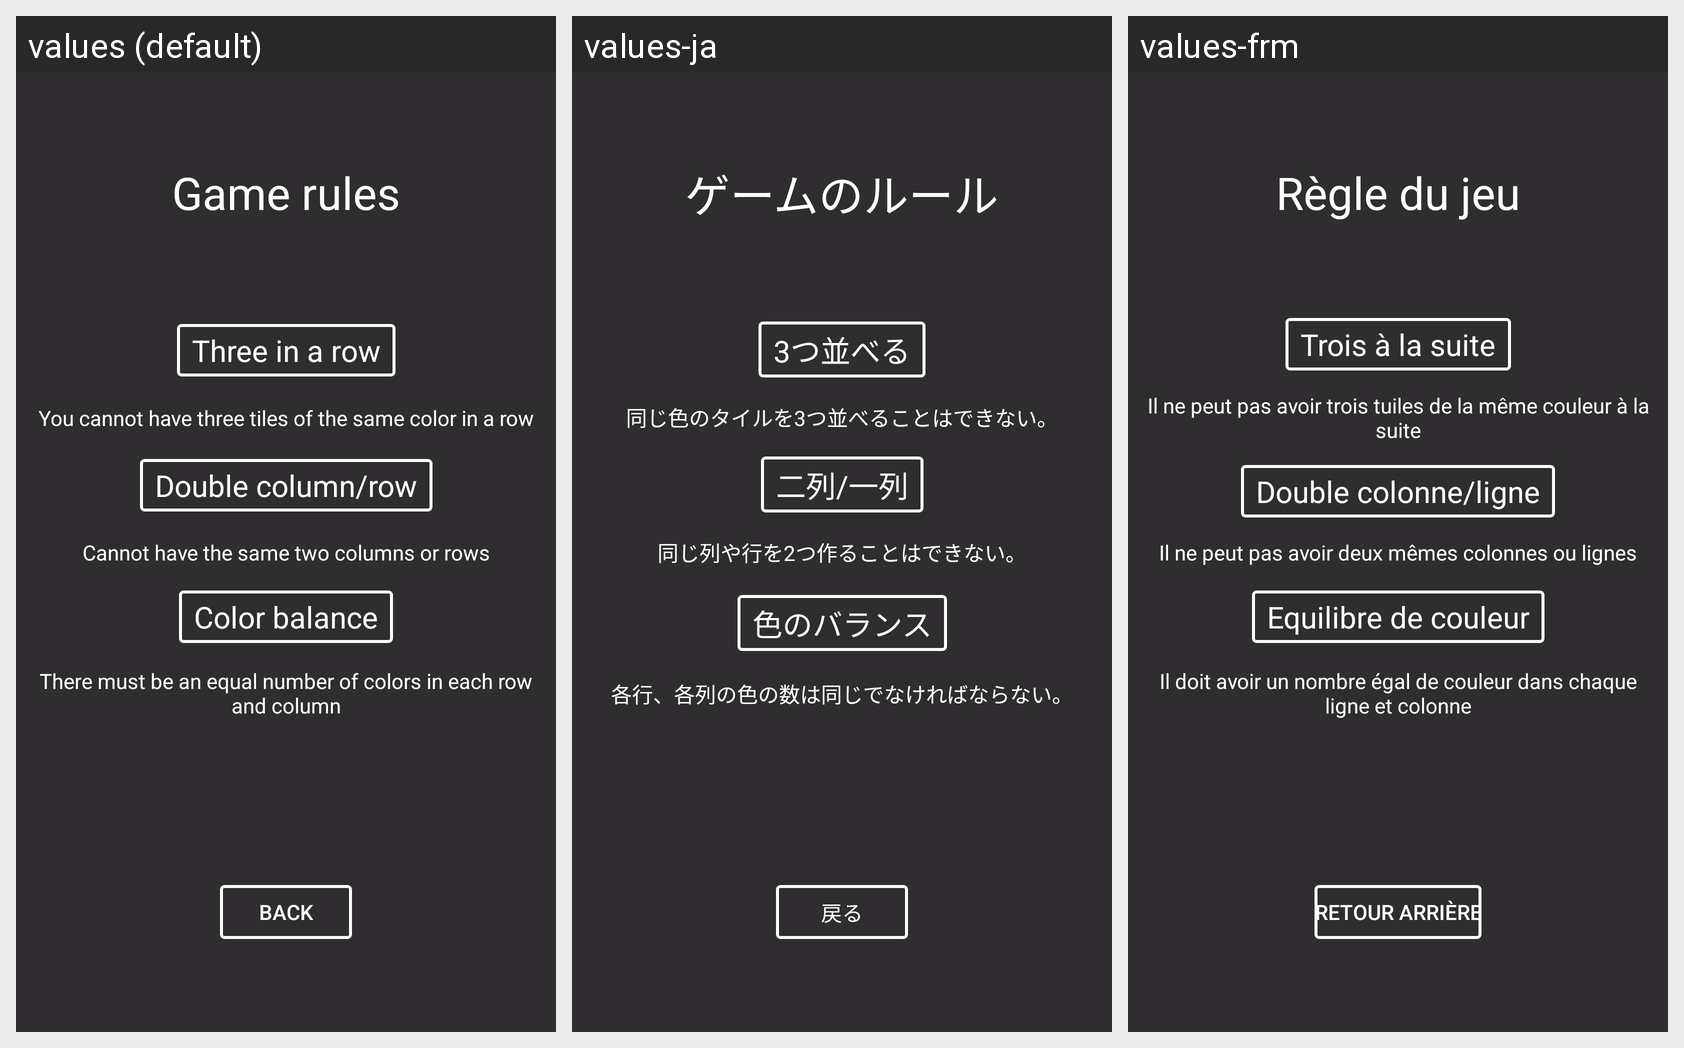

Translations of the strings shown on this Android screen, per locale in the grid:
Android screen res/layout/activity_rules.xml rendered under 3 locales, left to right: values (default), values-ja, values-frm. Device: Nexus 5 (rendered at 1080×1920; each locale shown at half size, 540×960, under a caption strip naming it); theme Theme.Color_tiles.
Strings drawn on this screen, with the default value and each locale's value (text and hints the layout hard-codes appear in the picture but are not listed):

ruleTitle
  values: Game rules
  values-ja: ゲームのルール
  values-frm: Règle du jeu

rule1
  values: You cannot have three tiles of the same color in a row
  values-ja: 同じ色のタイルを3つ並べることはできない。
  values-frm: Il ne peut pas avoir trois tuiles de la même couleur à la suite

rule2
  values: Cannot have the same two columns or rows
  values-ja: 同じ列や行を2つ作ることはできない。
  values-frm: Il ne peut pas avoir deux mêmes colonnes ou lignes

rule3
  values: There must be an equal number of colors in each row and column
  values-ja: 各行、各列の色の数は同じでなければならない。
  values-frm: Il doit avoir un nombre égal de couleur dans chaque ligne et colonne

back
  values: back
  values-ja: 戻る
  values-frm: Retour arrière

rule1Title
  values: Three in a row
  values-ja: 3つ並べる
  values-frm: Trois à la suite

rule2Title
  values: Double column/row
  values-ja: 二列/一列
  values-frm: Double colonne/ligne

rule3Title
  values: Color balance
  values-ja: 色のバランス
  values-frm: Equilibre de couleur
